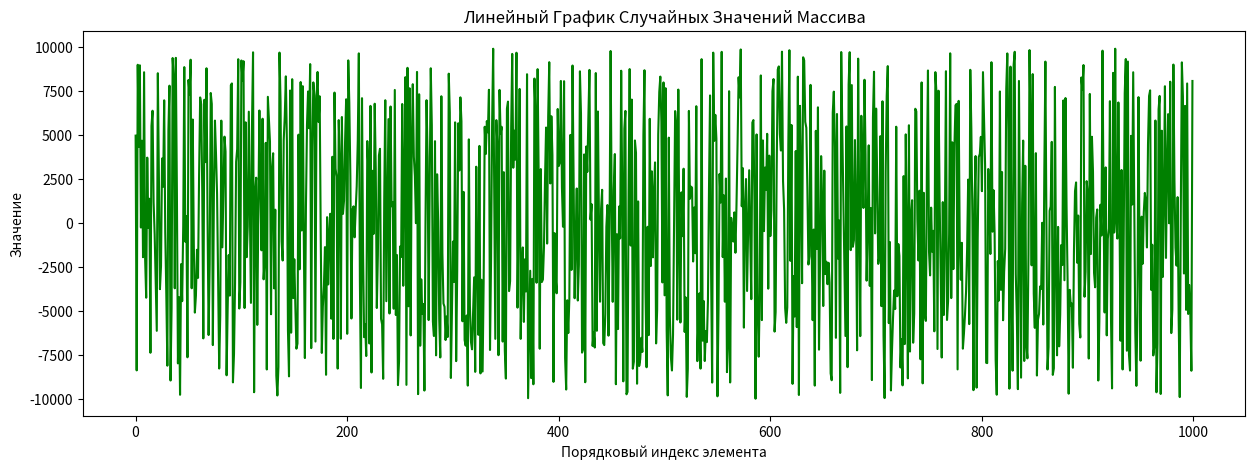
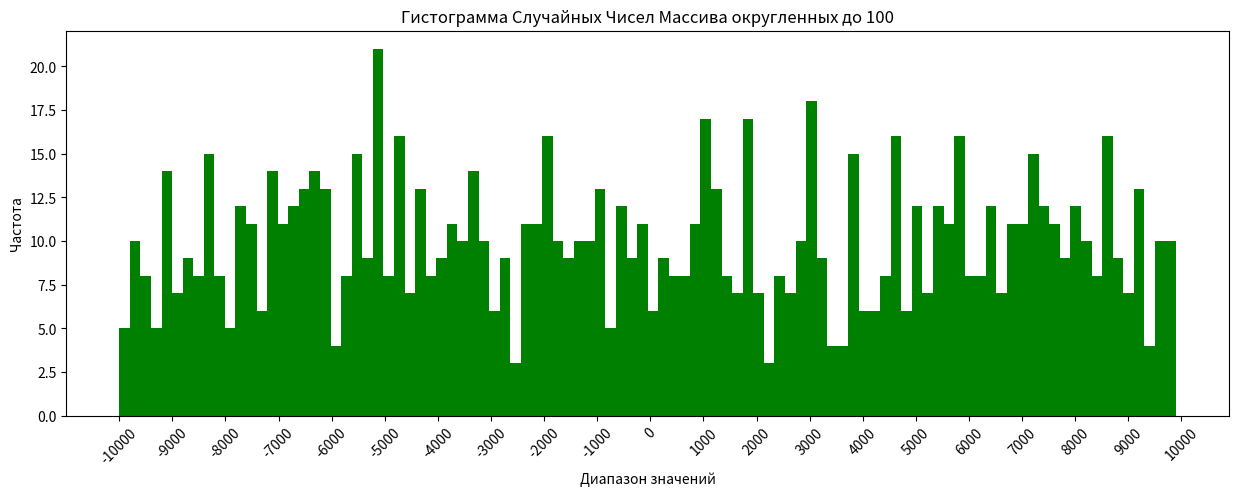
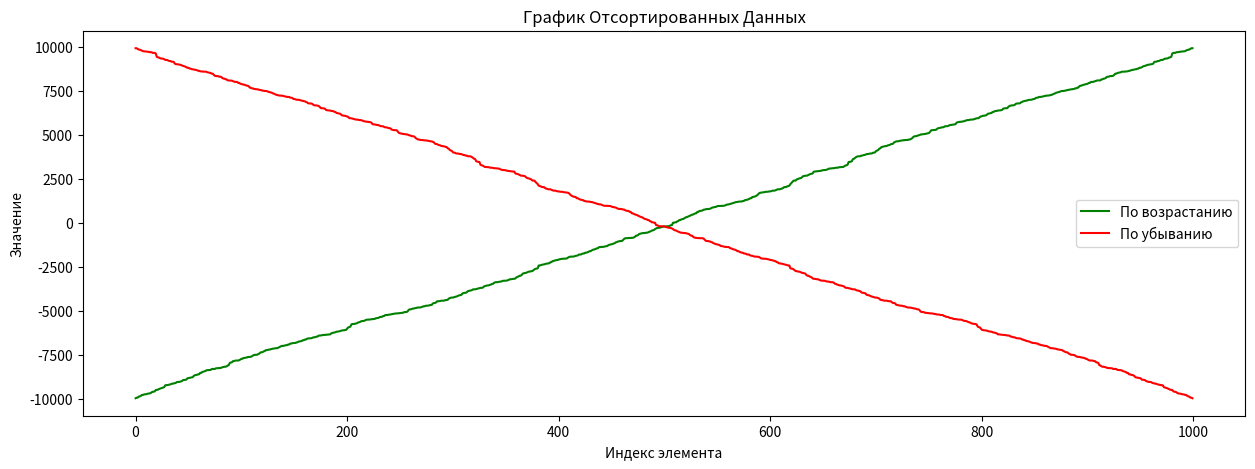

Recreate these plots in Python, in order.
import numpy as np
import pandas as pd
import matplotlib.pyplot as plt

plt.rcParams["figure.figsize"] = (15, 5)

# -------- ПОЛУЧЕНИЕ НАБОРА ДАНЫЫХ
# Массив случайных чисел
random_nums_array = np.random.randint(-10000,10001, 1000)
# Объект Series
random_nums_series = pd.Series(random_nums_array)
random_nums_series.name = "Случайные_Числа"

# Вывод датасета в консоль
print(random_nums_series)
# Сохранение датасета в файл .csv
random_nums_series.to_csv("dataset.csv", index=False, header=False)

# Min/Max/Sum значения
min_val = random_nums_series.min()
max_val = random_nums_series.max()
sum_vals = random_nums_series.sum()

# Рассчеты Среднеквадратического отклонения и количества дубликатов
std_deviation = random_nums_series.std(ddof=0)
series_duplicates_count = random_nums_series.duplicated().sum()

# Вывод в консоль
print(f"Минимальное значение выборки: {min_val}")
print(f"Количество повторяющихся значений: {series_duplicates_count}")
print(f"Максимальное значение из набора данных: {max_val}")
print(f"Сумма чисел набора данных: {sum_vals}")
print(f"Среднеквадратическое отклонение набора данных: {std_deviation}")

# Запись отчета по статистике в файл
with open("отчет_по_статистике.txt", "w", encoding="utf-8") as file:
    file.write(f"Минимальное значение выборки: {min_val}\n")
    file.write(f"Количество повторяющихся значений: {series_duplicates_count}\n")
    file.write(f"Максимальное значение из набора данных: {max_val}\n")
    file.write(f"Сумма чисел набора данных: {sum_vals}\n")
    file.write(f"Среднеквадратическое отклонение набора данных: {std_deviation}\n")

# ВИЗУАЛИЗАЦИЯ ДАННЫХ

# -------------- Линейный график
plt.plot(random_nums_series, color="green")

# Подписи в таблице
plt.title("Линейный График Случайных Значений Массива")
plt.ylabel("Значение")
plt.xlabel("Порядковый индекс элемента")

plt.show()

# ------------- Гистограмма
rounded_nums_series = (random_nums_series / 100).round().astype(int) * 100
plt.hist(rounded_nums_series, bins=100, color="green")

# Шаг значений по оси x
x_ticks = np.arange(-10000, 10001, 1000)
plt.xticks(x_ticks, rotation=45)

# Подписи в таблице
plt.title("Гистограмма Случайных Чисел Массива округленных до 100")
plt.xlabel("Диапазон значений")
plt.ylabel("Частота")
plt.show()

# ------------ Dataframe
df_numbers = pd.DataFrame({"Числа": random_nums_series})
df_numbers["По возрастанию"] = random_nums_series.sort_values(ascending=True).values
df_numbers["По убыванию"] = random_nums_series.sort_values(ascending=False).values

# --------------- Линейный график сортированных данных
plt.plot(df_numbers["По возрастанию"], label="По возрастанию", color="green")
plt.plot(df_numbers["По убыванию"], label="По убыванию", color="red")

plt.title("График Отсортированных Данных")
plt.xlabel("Индекс элемента")
plt.ylabel("Значение")

plt.legend()

plt.show()
